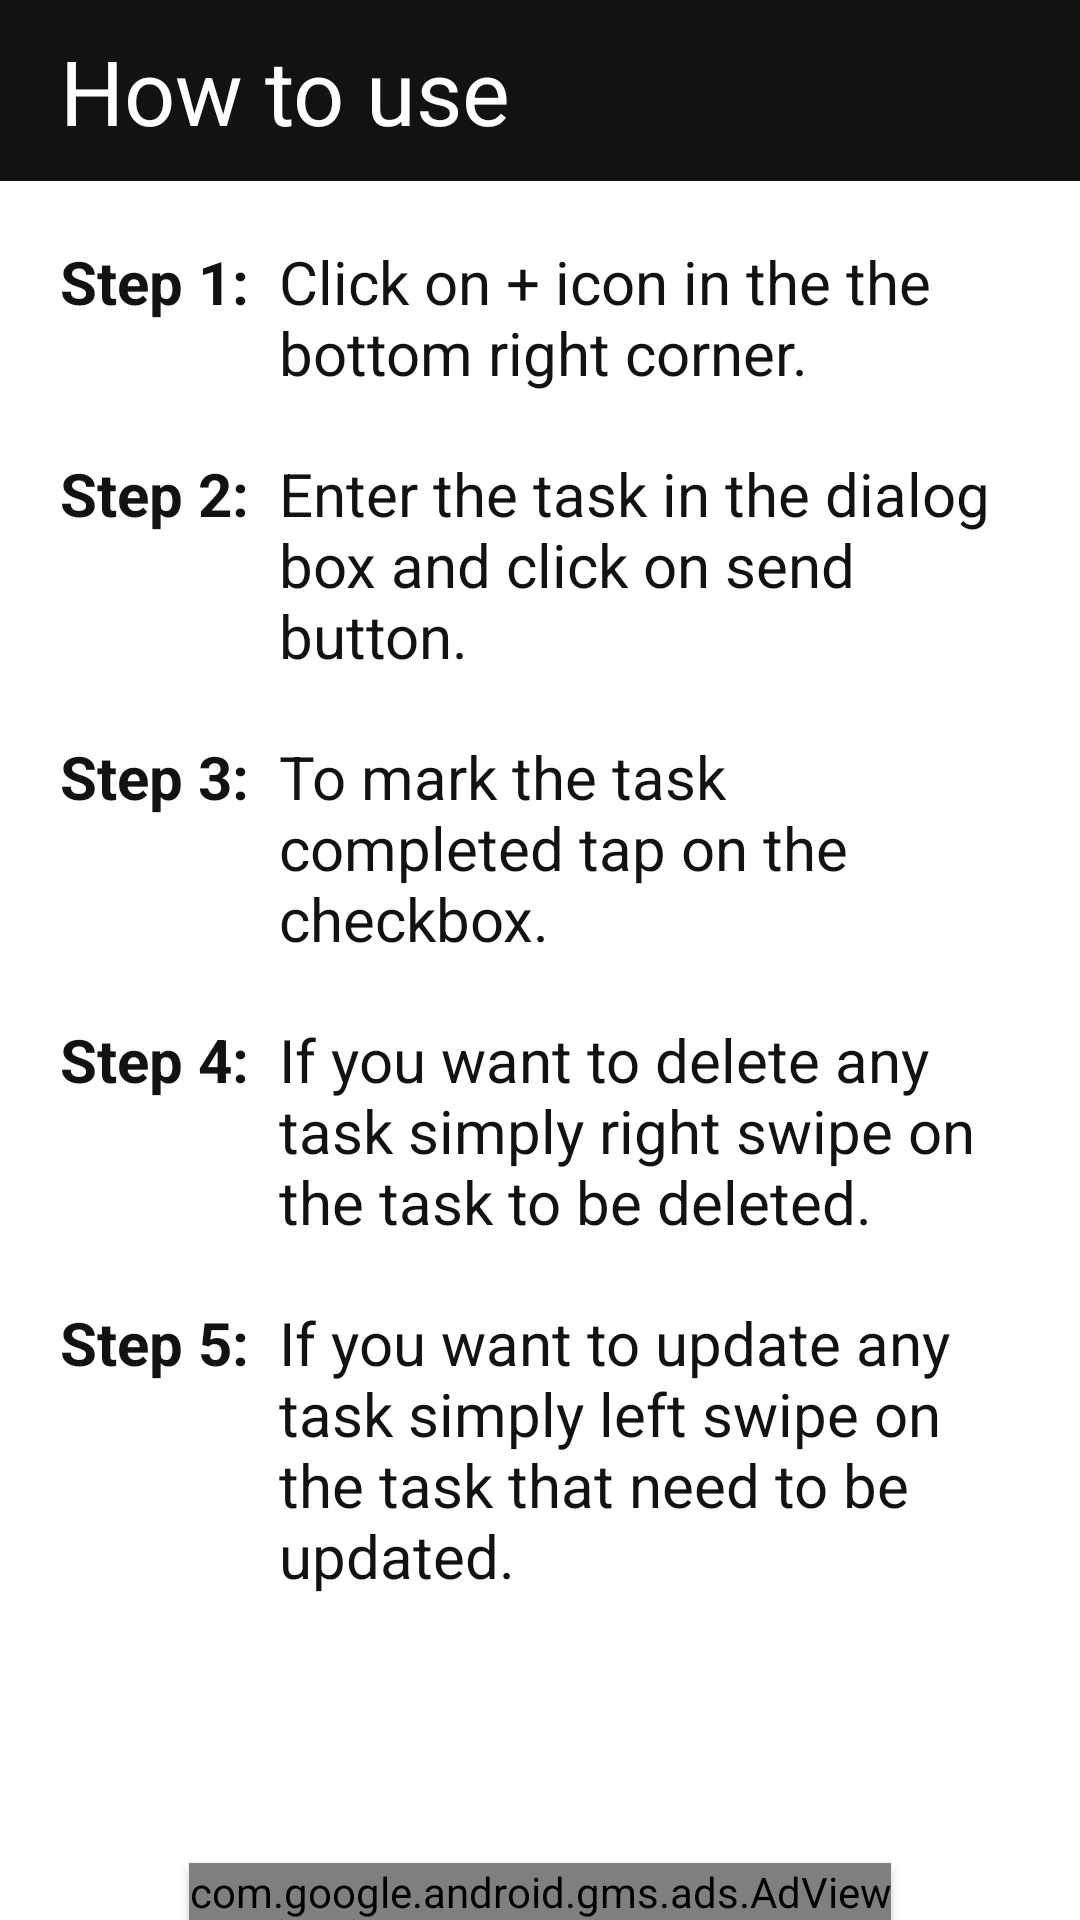

Layout XML and referenced resources for this Android screen:
<!-- AndroidManifest.xml: application theme Theme.Adds -->
<!-- res/layout/activity_how_to_use.xml -->
<?xml version="1.0" encoding="utf-8"?>
<androidx.constraintlayout.widget.ConstraintLayout xmlns:android="http://schemas.android.com/apk/res/android"
    xmlns:app="http://schemas.android.com/apk/res-auto"
    xmlns:tools="http://schemas.android.com/tools"
    android:layout_width="match_parent"
    android:layout_height="match_parent"
    android:orientation="vertical"
    android:background="@color/white"
    tools:context=".How_To_UseActivity">


    <TextView
        android:id="@+id/textView2"
        android:layout_width="match_parent"
        android:layout_height="wrap_content"
        android:background="@color/background"
        android:paddingHorizontal="20dp"
        android:paddingVertical="10dp"
        android:text="How to use"
        android:textColor="@color/white"
        android:textSize="30sp"
        app:layout_constraintEnd_toEndOf="parent"
        app:layout_constraintStart_toStartOf="parent"
        app:layout_constraintTop_toTopOf="parent"></TextView>

    <LinearLayout
        android:layout_width="match_parent"
        android:layout_height="wrap_content"
        android:orientation="vertical"
        android:layout_margin="20dp"
        app:layout_constraintTop_toBottomOf="@+id/textView2">

        <LinearLayout
            android:layout_width="match_parent"
            android:layout_height="wrap_content"
            android:orientation="horizontal">
            <TextView
                android:layout_width="wrap_content"
                android:layout_height="wrap_content"
                android:text="Step 1:"
                android:textStyle="bold"
                android:textColor="@color/background"
                android:textSize="20sp">
            </TextView>
            <TextView
                android:layout_marginStart="10dp"
                android:layout_width="match_parent"
                android:layout_height="wrap_content"
                android:text="Click on + icon in the the bottom right corner."
                android:textColor="@color/background"
                android:textSize="20sp">
            </TextView>
        </LinearLayout>
        <LinearLayout
            android:layout_width="match_parent"
            android:layout_height="wrap_content"
            android:layout_marginTop="20dp"
            android:orientation="horizontal">
            <TextView
                android:layout_width="wrap_content"
                android:layout_height="wrap_content"
                android:text="Step 2:"
                android:textStyle="bold"
                android:textColor="@color/background"
                android:textSize="20sp">
            </TextView>
            <TextView
                android:layout_marginStart="10dp"
                android:layout_width="match_parent"
                android:layout_height="wrap_content"
                android:text="Enter the task in the dialog box and click on send button."
                android:textColor="@color/background"
                android:textSize="20sp">
            </TextView>
        </LinearLayout>
        <LinearLayout
            android:layout_width="match_parent"
            android:layout_height="wrap_content"
            android:layout_marginTop="20dp"
            android:orientation="horizontal">
            <TextView
                android:layout_width="wrap_content"
                android:layout_height="wrap_content"
                android:text="Step 3:"
                android:textStyle="bold"
                android:textColor="@color/background"
                android:textSize="20sp">
            </TextView>
            <TextView
                android:layout_marginStart="10dp"
                android:layout_width="match_parent"
                android:layout_height="wrap_content"
                android:text="To mark the task completed tap on the checkbox."
                android:textColor="@color/background"
                android:textSize="20sp">
            </TextView>
        </LinearLayout>
        <LinearLayout
            android:layout_width="match_parent"
            android:layout_height="wrap_content"
            android:layout_marginTop="20dp"
            android:orientation="horizontal">
            <TextView
                android:layout_width="wrap_content"
                android:layout_height="wrap_content"
                android:text="Step 4:"
                android:textStyle="bold"
                android:textColor="@color/background"
                android:textSize="20sp">
            </TextView>
            <TextView
                android:layout_marginStart="10dp"
                android:layout_width="match_parent"
                android:layout_height="wrap_content"
                android:text="If you want to delete any task simply right swipe on the task to be deleted."
                android:textColor="@color/background"
                android:textSize="20sp">
            </TextView>
        </LinearLayout>
        <LinearLayout
            android:layout_width="match_parent"
            android:layout_height="wrap_content"
            android:layout_marginTop="20dp"
            android:orientation="horizontal">
            <TextView
                android:layout_width="wrap_content"
                android:layout_height="wrap_content"
                android:text="Step 5:"
                android:textStyle="bold"
                android:textColor="@color/background"
                android:textSize="20sp">
            </TextView>
            <TextView
                android:layout_marginStart="10dp"
                android:layout_width="match_parent"
                android:layout_height="wrap_content"
                android:text="If you want to update any task simply left swipe on the task that need to be updated."
                android:textColor="@color/background"
                android:textSize="20sp">
            </TextView>
        </LinearLayout>
    </LinearLayout>


    <com.google.android.gms.ads.AdView
        android:id="@+id/adView"
        android:layout_width="wrap_content"
        android:layout_height="wrap_content"
        app:adSize="BANNER"
        android:elevation="2dp"
        app:adUnitId="ca-app-pub-3940256099942544/9214589741"
        app:layout_constraintBottom_toBottomOf="parent"
        app:layout_constraintEnd_toEndOf="parent"
        app:layout_constraintStart_toStartOf="parent">
    </com.google.android.gms.ads.AdView>



</androidx.constraintlayout.widget.ConstraintLayout>
<!-- resources referenced by this layout -->
<resources>
  <color name="background">#121212</color>
  <color name="white">#FFFFFFFF</color>
  <style name="Theme.Adds" parent="Base.Theme.Adds" />
  <style name="Base.Theme.Adds" parent="Theme.Material3.DayNight.NoActionBar">
          <item name="android:windowFullscreen">true</item>
          
          
      </style>
</resources>
